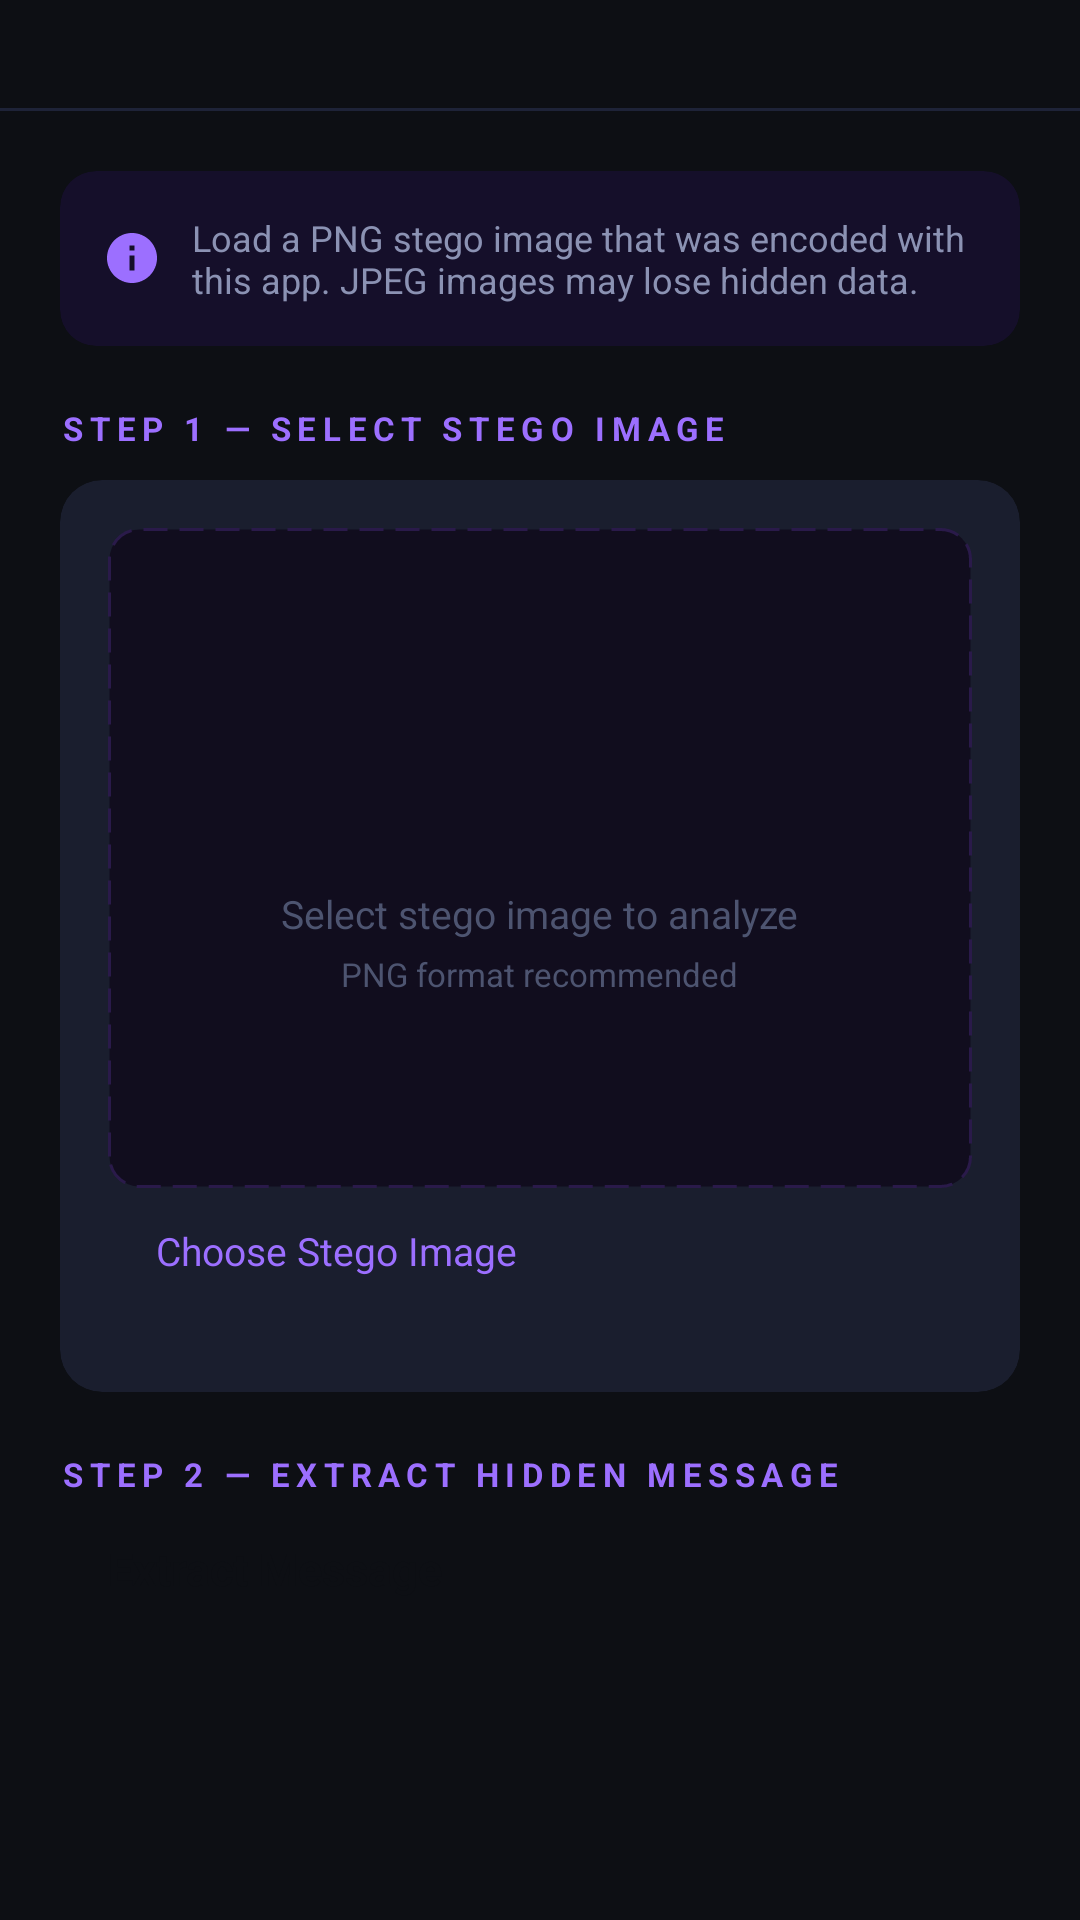

Reconstruct the res/layout file that produces this screen, plus the resources it refers to.
<!-- AndroidManifest.xml: application theme Theme.Steganography -->
<!-- res/layout/activity_decode.xml -->
<?xml version="1.0" encoding="utf-8"?>
<LinearLayout xmlns:android="http://schemas.android.com/apk/res/android"
    xmlns:app="http://schemas.android.com/apk/res-auto"
    android:layout_width="match_parent"
    android:layout_height="match_parent"
    android:background="@color/bg_primary"
    android:orientation="vertical"
    android:paddingTop="36dp">

    <androidx.appcompat.widget.Toolbar
        android:id="@+id/toolbar"
        android:layout_width="match_parent"
        android:layout_height="?attr/actionBarSize"
        android:background="@color/bg_primary"
        app:titleTextColor="@color/text_primary"
        app:navigationIconTint="@color/accent_purple" />

    <View
        android:layout_width="match_parent"
        android:layout_height="1dp"
        android:background="@color/divider_color" />

    <ScrollView
        android:layout_width="match_parent"
        android:layout_height="0dp"
        android:layout_weight="1"
        android:fillViewport="true">

        <LinearLayout
            android:layout_width="match_parent"
            android:layout_height="wrap_content"
            android:orientation="vertical"
            android:padding="20dp">

            
            <androidx.cardview.widget.CardView
                android:layout_width="match_parent"
                android:layout_height="wrap_content"
                android:layout_marginBottom="20dp"
                app:cardBackgroundColor="@color/decode_hint_bg"
                app:cardCornerRadius="12dp"
                app:cardElevation="0dp">

                <LinearLayout
                    android:layout_width="match_parent"
                    android:layout_height="wrap_content"
                    android:orientation="horizontal"
                    android:padding="14dp"
                    android:gravity="center_vertical">

                    <ImageView
                        android:layout_width="20dp"
                        android:layout_height="20dp"
                        android:src="@drawable/ic_info"
                        android:tint="@color/accent_purple" />

                    <TextView
                        android:layout_width="0dp"
                        android:layout_height="wrap_content"
                        android:layout_weight="1"
                        android:layout_marginStart="10dp"
                        android:text="Load a PNG stego image that was encoded with this app. JPEG images may lose hidden data."
                        android:textColor="@color/text_secondary"
                        android:textSize="12sp" />

                </LinearLayout>
            </androidx.cardview.widget.CardView>

            
            <TextView
                android:layout_width="wrap_content"
                android:layout_height="wrap_content"
                android:text="STEP 1 — SELECT STEGO IMAGE"
                android:textColor="@color/accent_purple"
                android:textSize="11sp"
                android:letterSpacing="0.2"
                android:textStyle="bold"
                android:layout_marginBottom="10dp" />

            <androidx.cardview.widget.CardView
                android:layout_width="match_parent"
                android:layout_height="wrap_content"
                android:layout_marginBottom="20dp"
                app:cardBackgroundColor="@color/card_bg"
                app:cardCornerRadius="14dp"
                app:cardElevation="0dp">

                <LinearLayout
                    android:layout_width="match_parent"
                    android:layout_height="wrap_content"
                    android:orientation="vertical"
                    android:padding="16dp">

                    <FrameLayout
                        android:layout_width="match_parent"
                        android:layout_height="220dp"
                        android:background="@drawable/image_placeholder_bg_decode">

                        <LinearLayout
                            android:id="@+id/layoutImagePlaceholder"
                            android:layout_width="wrap_content"
                            android:layout_height="wrap_content"
                            android:layout_gravity="center"
                            android:orientation="vertical"
                            android:gravity="center">

                            <ImageView
                                android:layout_width="48dp"
                                android:layout_height="48dp"
                                android:src="@drawable/ic_search_image"
                                android:tint="@color/text_hint" />

                            <TextView
                                android:layout_width="wrap_content"
                                android:layout_height="wrap_content"
                                android:layout_marginTop="8dp"
                                android:text="Select stego image to analyze"
                                android:textColor="@color/text_hint"
                                android:textSize="13sp" />

                            <TextView
                                android:layout_width="wrap_content"
                                android:layout_height="wrap_content"
                                android:layout_marginTop="4dp"
                                android:text="PNG format recommended"
                                android:textColor="@color/text_hint"
                                android:textSize="11sp" />

                        </LinearLayout>

                        <ImageView
                            android:id="@+id/ivSelectedImage"
                            android:layout_width="match_parent"
                            android:layout_height="match_parent"
                            android:scaleType="centerCrop"
                            android:visibility="gone" />

                    </FrameLayout>

                    <Button
                        android:id="@+id/btnSelectImage"
                        android:layout_width="match_parent"
                        android:layout_height="40dp"
                        android:layout_marginTop="12dp"
                        android:text="Choose Stego Image"
                        android:textSize="13sp"
                        android:backgroundTint="@color/card_surface"
                        android:textColor="@color/accent_purple"
                        style="@style/Widget.MaterialComponents.Button.OutlinedButton" />

                </LinearLayout>
            </androidx.cardview.widget.CardView>

            
            <TextView
                android:layout_width="wrap_content"
                android:layout_height="wrap_content"
                android:text="STEP 2 — EXTRACT HIDDEN MESSAGE"
                android:textColor="@color/accent_purple"
                android:textSize="11sp"
                android:letterSpacing="0.2"
                android:textStyle="bold"
                android:layout_marginBottom="10dp" />

            <ProgressBar
                android:id="@+id/progressBar"
                android:layout_width="match_parent"
                android:layout_height="4dp"
                android:indeterminate="true"
                style="@style/Widget.AppCompat.ProgressBar.Horizontal"
                android:progressTint="@color/accent_purple"
                android:indeterminateTint="@color/accent_purple"
                android:visibility="gone"
                android:layout_marginBottom="12dp" />

            <Button
                android:id="@+id/btnDecode"
                android:layout_width="match_parent"
                android:layout_height="52dp"
                android:text="Extract Message"
                android:textSize="15sp"
                android:textStyle="bold"
                android:backgroundTint="@color/accent_purple"
                android:textColor="@color/bg_primary"
                android:enabled="false"
                app:cornerRadius="12dp"
                style="@style/Widget.MaterialComponents.Button" />

        </LinearLayout>
    </ScrollView>

</LinearLayout>
<!-- resources referenced by this layout -->
<resources>
  <color name="accent_purple">#9C6FFF</color>
  <color name="bg_primary">#0D0F14</color>
  <color name="card_bg">#1A1E2E</color>
  <color name="card_surface">#222741</color>
  <color name="decode_hint_bg">#150F2A</color>
  <color name="divider_color">#1E2338</color>
  <color name="text_hint">#4D5470</color>
  <color name="text_primary">#EAECF4</color>
  <color name="text_secondary">#8B92B3</color>
  <!-- drawable ic_info (drawable) -->
  <?xml version="1.0" encoding="utf-8"?>
  <vector xmlns:android="http://schemas.android.com/apk/res/android" android:width="24dp" android:height="24dp" android:viewportWidth="24" android:viewportHeight="24">
      <path android:fillColor="@android:color/white" android:pathData="M12,2C6.48,2 2,6.48 2,12s4.48,10 10,10 10,-4.48 10,-10S17.52,2 12,2zm1,15h-2v-6h2v6zm0,-8h-2V7h2v2z"/>
  </vector>
  <!-- drawable image_placeholder_bg_decode (drawable) -->
  <?xml version="1.0" encoding="utf-8"?>
  <shape xmlns:android="http://schemas.android.com/apk/res/android"
      android:shape="rectangle">
      <solid android:color="#110D1E" />
      <corners android:radius="10dp" />
      <stroke android:width="1dp" android:color="#2A1A4A" android:dashWidth="8dp" android:dashGap="4dp" />
  </shape>
  <style name="Theme.Steganography" parent="Theme.MaterialComponents.DayNight.NoActionBar">
          <item name="colorPrimary">@color/accent_cyan</item>
          <item name="colorPrimaryVariant">@color/accent_cyan_dim</item>
          <item name="colorSecondary">@color/accent_purple</item>
          <item name="colorSurface">@color/card_bg</item>
          <item name="android:colorBackground">@color/bg_primary</item>
          <item name="android:windowBackground">@color/bg_primary</item>
          <item name="colorOnPrimary">@color/bg_primary</item>
          <item name="android:statusBarColor">@color/bg_primary</item>
          <item name="android:navigationBarColor">@color/bg_primary</item>
          <item name="android:windowLightStatusBar">false</item>
          <item name="android:textColorPrimary">@color/text_primary</item>
          <item name="android:textColorSecondary">@color/text_secondary</item>
          <item name="textInputStyle">@style/Widget.MaterialComponents.TextInputLayout.OutlinedBox</item>
      </style>
  <color name="accent_cyan">#00E5FF</color>
  <color name="accent_cyan_dim">#1A3A42</color>
</resources>
